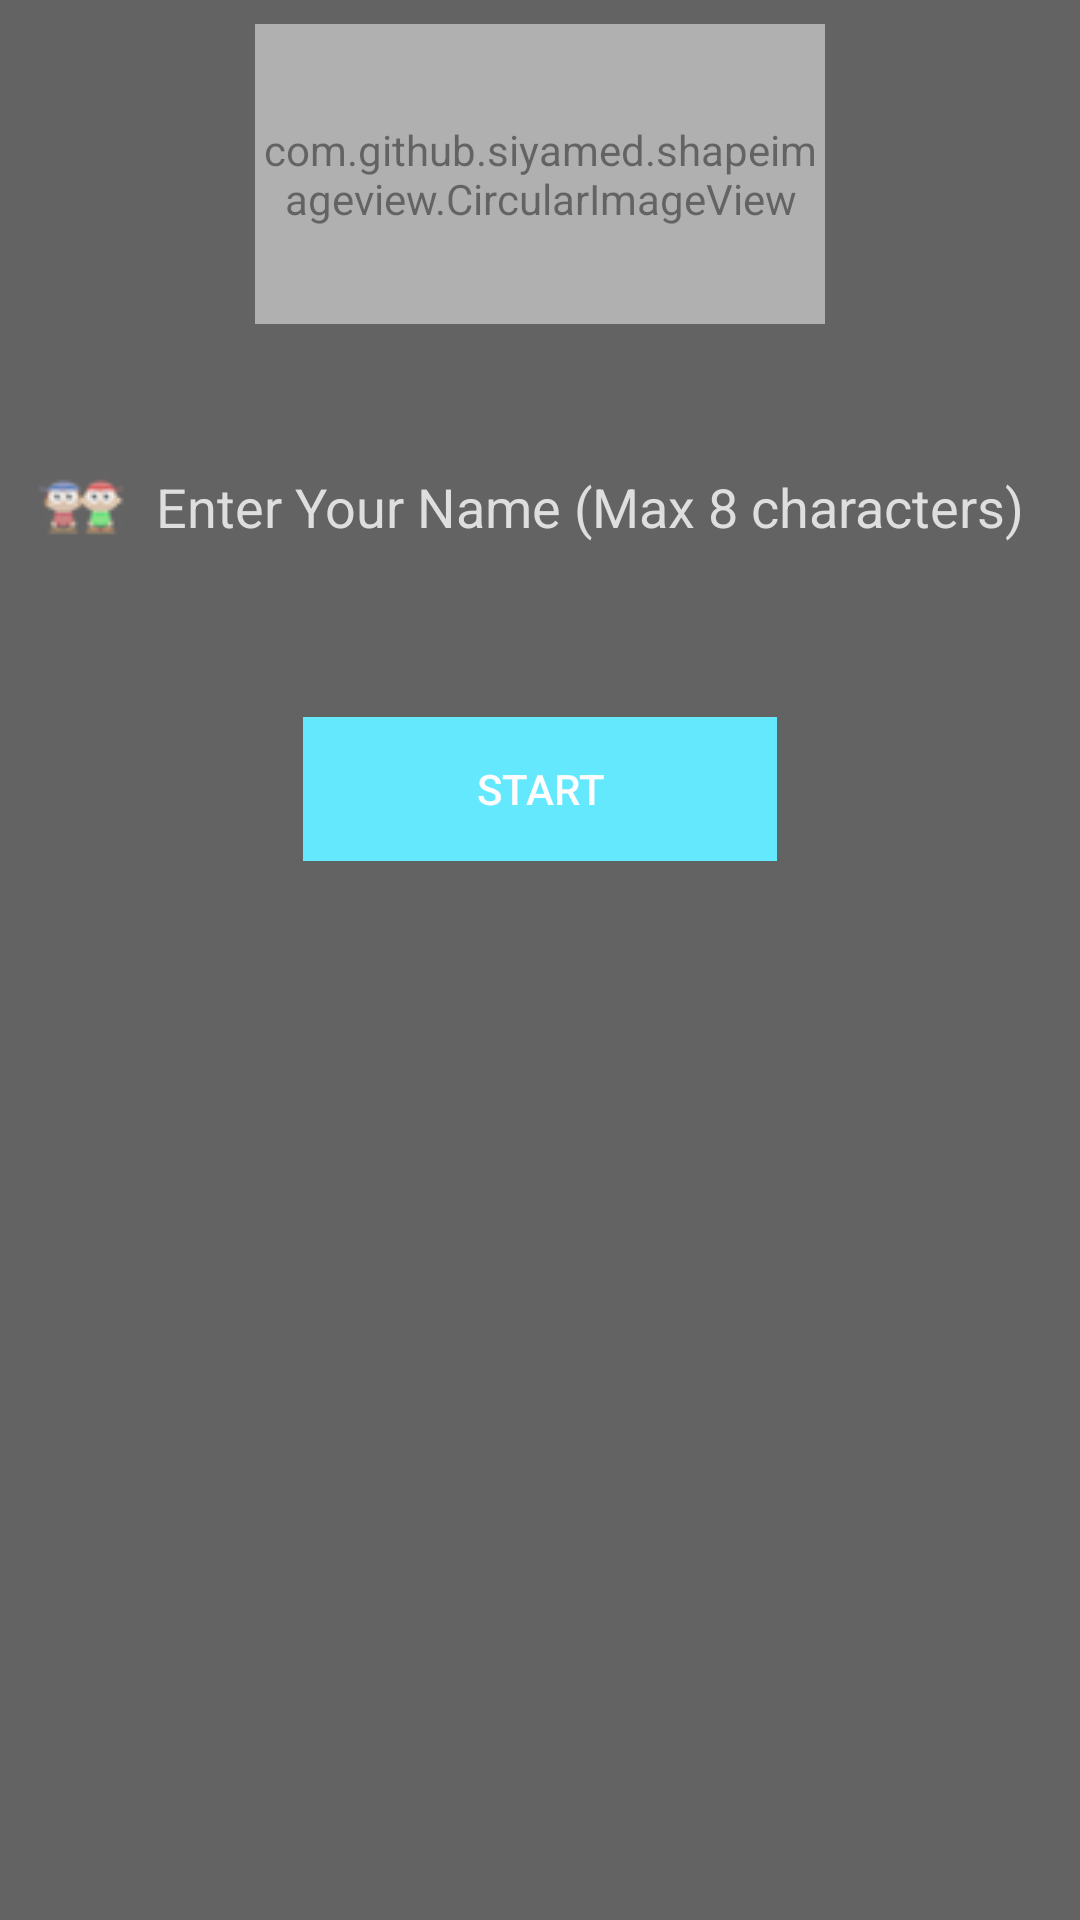

The Android layout XML behind this screen, and the referenced resources:
<!-- AndroidManifest.xml: application theme AppTheme -->
<!-- res/layout/activity_main_2.xml -->
<?xml version="1.0" encoding="utf-8"?>
<LinearLayout
    xmlns:android="http://schemas.android.com/apk/res/android"
    xmlns:app="http://schemas.android.com/apk/res-auto"
    android:orientation="vertical"
    android:layout_width="match_parent"
    android:layout_height="match_parent"
    android:background="#000000"
    android:alpha="0.6">


    <TableLayout
        android:layout_width="match_parent"
        android:layout_height="match_parent">


        <TableRow
            android:layout_width="match_parent"
            android:layout_height="match_parent"
            android:padding="8dp"
            android:gravity="center">


            <com.github.siyamed.shapeimageview.CircularImageView
                android:layout_marginTop="20dp"
                android:layout_width="100dp"
                android:layout_height="100dp"
                android:id="@+id/fotoParentIamgeviewRegister"
                android:layout_gravity="left"
                app:siBorderWidth="6dp"
                android:layout_marginLeft="20dp"
                app:siBorderColor="@android:color/darker_gray"
                android:scaleType="fitXY"
                android:background="@drawable/prisoner_icon"
                android:layout_alignParentLeft="true"


                android:transitionName="Padretransition"
                />



        </TableRow>

        <TableRow
            android:layout_width="wrap_content"
            android:layout_height="wrap_content"
            android:padding="8dp"
            android:gravity="center">


            <EditText
                android:layout_width="match_parent"
                android:layout_height="wrap_content"

                android:ems="10"
                android:singleLine="true"
                android:textColor="#ffffff"
                android:textColorHint="#cccccc"
                android:id="@+id/txtname_check_children"
                android:hint="@string/hint1"
                android:drawablePadding="10dp"
                android:drawableLeft="@drawable/boys_icon"
                android:layout_below="@+id/txtname_reg"
                android:layout_alignLeft="@+id/txtname_reg"
                android:layout_alignStart="@+id/txtname_reg"
                android:layout_alignRight="@+id/txtname_reg"
                android:layout_alignEnd="@+id/txtname_reg"
                android:layout_weight="1"/>


        </TableRow>


        <TableRow
            android:layout_width="wrap_content"
            android:layout_height="wrap_content"
            android:padding="40dp"
            android:gravity="center">

        <Button
            android:layout_width="200dp"
            android:layout_height="wrap_content"
            android:text="START"
            android:id="@+id/btn_start"
            android:onClick="start"
            android:textColor="#ffffff"
            android:background="@android:color/holo_blue_bright"
            android:layout_below="@+id/txtpass_reg"
            android:layout_alignLeft="@+id/txtpass_reg"
            android:layout_alignStart="@+id/txtpass_reg"
            android:layout_gravity="center"
            android:layout_alignRight="@+id/txtpass_reg"
            android:layout_alignEnd="@+id/txtpass_reg"
            android:layout_weight="1"/>


        </TableRow>

    </TableLayout>


</LinearLayout>
<!-- resources referenced by this layout -->
<resources>
  <!-- drawable boys_icon: png bitmap (drawable, 4679 bytes) -->
  <string name="hint1">Enter Your Name (Max 8 characters)</string>
  <style name="AppTheme" parent="Base.Theme.AppCompat.Light.DarkActionBar">
          
          <item name="colorPrimary">@color/colorPrimary</item>
          <item name="colorPrimaryDark">@color/colorPrimaryDark</item>
          <item name="colorAccent">@color/colorAccent</item>
      </style>
  <color name="colorPrimary">#3F51B5</color>
  <color name="colorPrimaryDark">#303F9F</color>
  <color name="colorAccent">#FF4081</color>
</resources>
